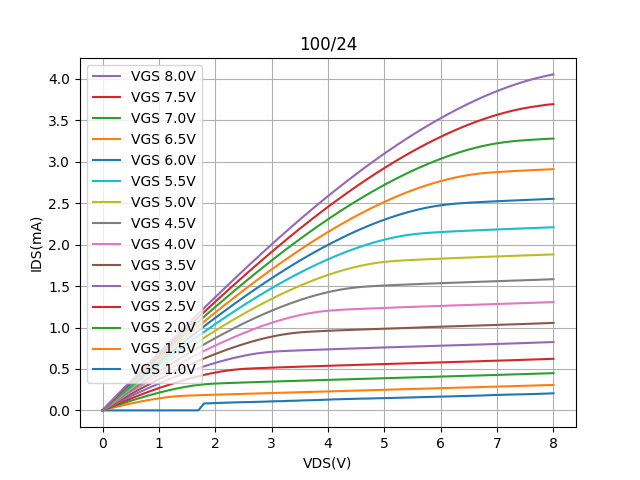

The data file committed next to this chart (first rows):
Vds, Vg=1, Vg=1.5, Vg=2, Vg=2.5, Vg=3, Vg=3.5, Vg=4, Vg=4.5, Vg=5, Vg=5.5, Vg=6, Vg=6.5, Vg=7, Vg=7.5, Vg=8
0.0, 1.30043e-08, 8.2145e-05, 9.41888e-05, 9.83105e-05, 0.0001094, 0.0001053, 0.0001221, 0.0001188, 0.0001209, 0.000115, 0.0001039, 0.0001087, 9.18428e-05, 8.81829e-05, 5.16606e-05
0.1, 1.46419e-06, 0.0182, 0.02428, 0.02994, 0.03546, 0.0408, 0.04588, 0.05001, 0.05428, 0.05787, 0.06118, 0.06394, 0.06697, 0.06964, 0.07194
0.2, 3.0991e-06, 0.03535, 0.04808, 0.05908, 0.07002, 0.08059, 0.09067, 0.09893, 0.1074, 0.1146, 0.1213, 0.1268, 0.1328, 0.1382, 0.1429
0.3, 4.883479999999999e-06, 0.05123, 0.07138, 0.08759, 0.1042, 0.1196, 0.1346, 0.147, 0.1598, 0.1706, 0.1807, 0.189, 0.198, 0.2061, 0.2131
0.4, 6.41794e-06, 0.06694, 0.09365, 0.1153, 0.1376, 0.158, 0.178, 0.1946, 0.2117, 0.2261, 0.2395, 0.2507, 0.2627, 0.2736, 0.283
0.5, 8.84954e-06, 0.08206, 0.1156, 0.1424, 0.1703, 0.1957, 0.2209, 0.2416, 0.2629, 0.281, 0.2978, 0.3119, 0.3269, 0.3406, 0.3524
0.6, 1.19803e-05, 0.09676, 0.1365, 0.1691, 0.2023, 0.2328, 0.263, 0.2879, 0.3136, 0.3354, 0.3555, 0.3725, 0.3906, 0.4071, 0.4214
0.7, 1.6653500000000002e-05, 0.1106, 0.1571, 0.1951, 0.2336, 0.2694, 0.3045, 0.3337, 0.3636, 0.3892, 0.4128, 0.4328, 0.454, 0.4733, 0.4901
0.8, 2.29086e-05, 0.1231, 0.177, 0.2207, 0.2646, 0.3053, 0.3456, 0.3788, 0.4131, 0.4424, 0.4695, 0.4925, 0.5169, 0.5392, 0.5585
0.9, 0.0001112, 0.1348, 0.1954, 0.2448, 0.2946, 0.3406, 0.3858, 0.4234, 0.462, 0.4951, 0.5258, 0.5519, 0.5794, 0.6047, 0.6266
1.0, 0.0001383, 0.1455, 0.2137, 0.2692, 0.3239, 0.3752, 0.4254, 0.4674, 0.5103, 0.5473, 0.5816, 0.6108, 0.6416, 0.6699, 0.6946
1.1, 0.0001449, 0.1553, 0.2308, 0.2917, 0.3524, 0.4091, 0.4643, 0.5107, 0.558, 0.599, 0.6369, 0.6694, 0.7035, 0.735, 0.7624
1.2, 0.000244, 0.1633, 0.2467, 0.3139, 0.3804, 0.4422, 0.5026, 0.5534, 0.6052, 0.6502, 0.6918, 0.7276, 0.765, 0.7998, 0.83
1.3, 0.0002402, 0.1703, 0.2616, 0.3354, 0.4076, 0.4748, 0.5401, 0.5954, 0.6518, 0.7009, 0.7463, 0.7854, 0.8264, 0.8644, 0.8975
1.4, 0.0002643, 0.1747, 0.275, 0.3568, 0.4342, 0.5064, 0.5768, 0.6369, 0.6978, 0.751, 0.8004, 0.8429, 0.8873, 0.9288, 0.9649
1.5, 0.0004074, 0.1781, 0.2873, 0.3764, 0.4598, 0.5375, 0.6129, 0.6777, 0.7432, 0.8007, 0.854, 0.9, 0.9481, 0.9929, 1.034
1.6, 0.0004244, 0.1806, 0.2987, 0.3951, 0.4844, 0.568, 0.6484, 0.7178, 0.7881, 0.8499, 0.9072, 0.9568, 1.01, 1.058, 1.101
1.7, 0.0006853, 0.1829, 0.3074, 0.4123, 0.5082, 0.5974, 0.6832, 0.7576, 0.8324, 0.8986, 0.9599, 1.015, 1.07, 1.122, 1.167
1.8, 0.08355, 0.1851, 0.3146, 0.4284, 0.531, 0.6257, 0.7173, 0.7964, 0.8761, 0.9467, 1.014, 1.071, 1.13, 1.185, 1.234
1.9, 0.08565, 0.1873, 0.32, 0.4432, 0.5527, 0.6537, 0.7504, 0.8345, 0.919, 0.9941, 1.065, 1.126, 1.189, 1.248, 1.3
2.0, 0.08854, 0.1894, 0.3239, 0.4568, 0.5734, 0.6804, 0.7829, 0.8721, 0.9615, 1.043, 1.117, 1.181, 1.248, 1.311, 1.366
2.1, 0.09084, 0.1916, 0.3268, 0.4688, 0.5929, 0.7061, 0.8142, 0.9085, 1.004, 1.089, 1.167, 1.235, 1.306, 1.373, 1.431
2.2, 0.09343, 0.1935, 0.3294, 0.4795, 0.6106, 0.7313, 0.845, 0.9446, 1.045, 1.134, 1.217, 1.29, 1.364, 1.435, 1.497
2.3, 0.09556, 0.1953, 0.3319, 0.4885, 0.6281, 0.755, 0.8747, 0.9797, 1.086, 1.179, 1.266, 1.343, 1.421, 1.496, 1.561
2.4, 0.09738, 0.1973, 0.3343, 0.4954, 0.6437, 0.7782, 0.9035, 1.016, 1.125, 1.224, 1.315, 1.396, 1.479, 1.557, 1.626
2.5, 0.09922, 0.1993, 0.3366, 0.5008, 0.6582, 0.7997, 0.9315, 1.049, 1.164, 1.268, 1.364, 1.448, 1.535, 1.618, 1.69
2.6, 0.1005, 0.2014, 0.3389, 0.5047, 0.6713, 0.8206, 0.9585, 1.082, 1.202, 1.31, 1.411, 1.5, 1.591, 1.678, 1.753
2.7, 0.1022, 0.2034, 0.3411, 0.5078, 0.6832, 0.84, 0.9845, 1.113, 1.239, 1.353, 1.458, 1.551, 1.646, 1.737, 1.816
2.8, 0.1041, 0.2054, 0.3433, 0.5105, 0.6929, 0.858, 1.011, 1.144, 1.275, 1.394, 1.504, 1.602, 1.701, 1.796, 1.879
2.9, 0.1061, 0.2074, 0.3453, 0.5131, 0.7009, 0.8745, 1.035, 1.174, 1.311, 1.435, 1.55, 1.652, 1.755, 1.855, 1.941
3.0, 0.109, 0.2094, 0.3475, 0.5156, 0.707, 0.8896, 1.057, 1.203, 1.345, 1.475, 1.595, 1.701, 1.809, 1.912, 2.003
3.1, 0.1106, 0.2115, 0.3496, 0.5181, 0.712, 0.9036, 1.079, 1.231, 1.379, 1.514, 1.639, 1.75, 1.862, 1.97, 2.064
3.2, 0.1116, 0.2133, 0.3518, 0.5204, 0.7157, 0.9155, 1.098, 1.257, 1.412, 1.552, 1.682, 1.797, 1.914, 2.026, 2.124
3.3, 0.1152, 0.2153, 0.3538, 0.5227, 0.7188, 0.9258, 1.117, 1.283, 1.443, 1.589, 1.724, 1.845, 1.966, 2.082, 2.184
3.4, 0.1164, 0.2173, 0.3559, 0.525, 0.7216, 0.9345, 1.134, 1.307, 1.474, 1.626, 1.766, 1.891, 2.017, 2.138, 2.243
3.5, 0.1192, 0.2193, 0.358, 0.5273, 0.7243, 0.9413, 1.15, 1.331, 1.504, 1.661, 1.807, 1.937, 2.067, 2.193, 2.302
3.6, 0.1212, 0.2214, 0.3601, 0.5295, 0.7269, 0.9467, 1.164, 1.353, 1.532, 1.695, 1.847, 1.981, 2.116, 2.247, 2.36
3.7, 0.123, 0.2233, 0.3621, 0.5317, 0.7294, 0.9509, 1.176, 1.373, 1.559, 1.729, 1.886, 2.026, 2.165, 2.3, 2.418
3.8, 0.1253, 0.2253, 0.3642, 0.5339, 0.7319, 0.9543, 1.186, 1.393, 1.586, 1.761, 1.924, 2.069, 2.213, 2.353, 2.474
3.9, 0.1272, 0.2273, 0.3663, 0.5361, 0.7343, 0.9574, 1.195, 1.41, 1.611, 1.793, 1.961, 2.111, 2.26, 2.405, 2.53
4.0, 0.13, 0.2289, 0.3683, 0.5383, 0.7367, 0.9603, 1.203, 1.427, 1.634, 1.823, 1.997, 2.153, 2.306, 2.456, 2.586
4.1, 0.133, 0.2308, 0.3703, 0.5404, 0.7391, 0.9633, 1.208, 1.441, 1.657, 1.852, 2.032, 2.193, 2.352, 2.507, 2.641
4.2, 0.1346, 0.2328, 0.3723, 0.5424, 0.7415, 0.9661, 1.213, 1.455, 1.678, 1.88, 2.067, 2.233, 2.396, 2.556, 2.694
4.3, 0.1367, 0.2347, 0.3743, 0.5446, 0.7438, 0.9687, 1.216, 1.466, 1.698, 1.907, 2.1, 2.271, 2.44, 2.605, 2.748
4.4, 0.1384, 0.2366, 0.3764, 0.5468, 0.7462, 0.9712, 1.22, 1.476, 1.716, 1.933, 2.132, 2.31, 2.483, 2.653, 2.8
4.5, 0.1402, 0.2385, 0.3783, 0.5489, 0.7484, 0.9737, 1.223, 1.484, 1.733, 1.957, 2.163, 2.346, 2.525, 2.701, 2.852
4.6, 0.1422, 0.2408, 0.3803, 0.5511, 0.7506, 0.9762, 1.226, 1.49, 1.748, 1.981, 2.193, 2.382, 2.566, 2.747, 2.903
4.7, 0.1429, 0.2428, 0.3823, 0.5533, 0.7528, 0.9786, 1.229, 1.495, 1.761, 2.003, 2.222, 2.417, 2.606, 2.793, 2.953
4.8, 0.1449, 0.2447, 0.3844, 0.5551, 0.755, 0.981, 1.231, 1.5, 1.773, 2.024, 2.25, 2.451, 2.646, 2.838, 3.002
4.9, 0.147, 0.2467, 0.3864, 0.5571, 0.7572, 0.9834, 1.234, 1.503, 1.783, 2.043, 2.276, 2.484, 2.684, 2.882, 3.051
5.0, 0.148, 0.2488, 0.3882, 0.5593, 0.7594, 0.9858, 1.237, 1.507, 1.791, 2.06, 2.301, 2.516, 2.721, 2.925, 3.099
5.1, 0.1498, 0.2508, 0.3902, 0.5613, 0.7615, 0.988, 1.239, 1.51, 1.798, 2.076, 2.325, 2.546, 2.757, 2.967, 3.145
5.2, 0.1517, 0.2528, 0.3921, 0.5634, 0.7637, 0.9904, 1.242, 1.513, 1.804, 2.091, 2.348, 2.576, 2.793, 3.008, 3.192
5.3, 0.1534, 0.2547, 0.3941, 0.5653, 0.7658, 0.9927, 1.244, 1.516, 1.808, 2.104, 2.369, 2.604, 2.827, 3.048, 3.237
5.4, 0.1553, 0.2567, 0.3961, 0.5674, 0.7679, 0.9949, 1.247, 1.519, 1.812, 2.115, 2.389, 2.631, 2.86, 3.088, 3.281
5.5, 0.157, 0.2586, 0.398, 0.5694, 0.7701, 0.9972, 1.249, 1.522, 1.816, 2.124, 2.407, 2.657, 2.892, 3.126, 3.324
5.6, 0.1589, 0.2605, 0.4, 0.5714, 0.7721, 0.9994, 1.252, 1.524, 1.819, 2.132, 2.424, 2.682, 2.923, 3.163, 3.366
5.7, 0.1607, 0.2624, 0.402, 0.5734, 0.7741, 1.003, 1.254, 1.527, 1.822, 2.139, 2.439, 2.705, 2.953, 3.199, 3.408
5.8, 0.1626, 0.2643, 0.4041, 0.5753, 0.7764, 1.005, 1.256, 1.53, 1.825, 2.144, 2.452, 2.727, 2.982, 3.234, 3.448
5.9, 0.1644, 0.2663, 0.4062, 0.5774, 0.7785, 1.008, 1.259, 1.532, 1.828, 2.148, 2.465, 2.748, 3.01, 3.269, 3.488
... 21 more rows
